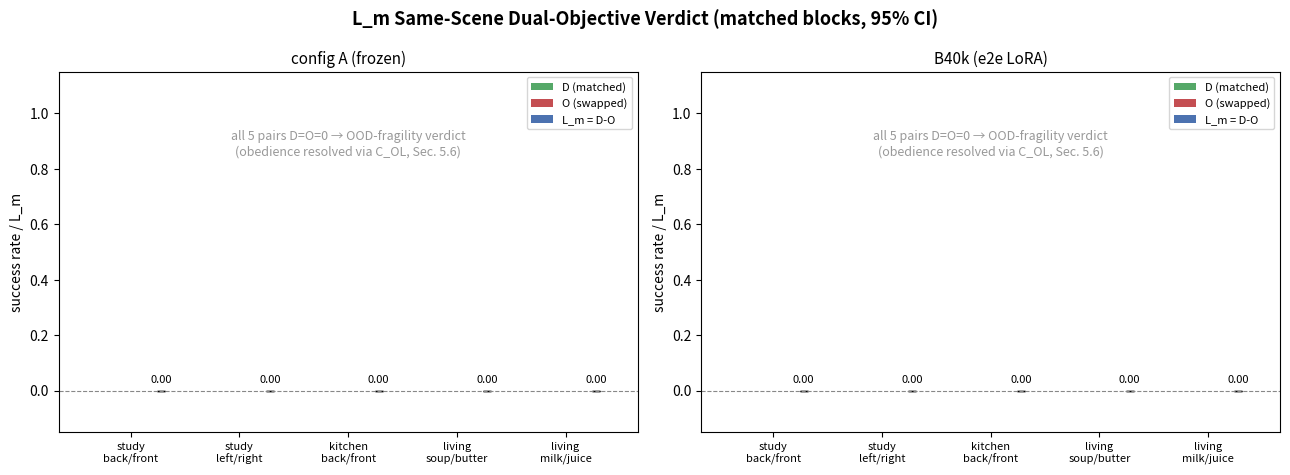

This figure's Python source: (Note: this script raises an exception after producing the figure.)
"""Fig 8: L_m same-scene dual-objective verdict (A vs B40k).

Data: eval_libero_Lm.py output — per-pair D, O, L_m with block-bootstrap CI.
Run: python artifacts/figures/make_fig_lm.py
"""
import matplotlib
matplotlib.use('Agg')
import matplotlib.pyplot as plt
import numpy as np

# ---- EDIT HERE with final numbers (pair: (D, O, Lm_lo, Lm_hi)) ----
PAIRS = ["study\nback/front", "study\nleft/right", "kitchen\nback/front",
         "living\nsoup/butter", "living\nmilk/juice"]
A = {
    "D": [0.0]*5, "O": [0.0]*5, "Lm": [0.0]*5, "lo": [0.0]*5, "hi": [0.0]*5,
}
B40K = {
    "D": [0.0]*5, "O": [0.0]*5, "Lm": [0.0]*5, "lo": [0.0]*5, "hi": [0.0]*5,
}
# Filled 2026-08-07 from logs/Lm_libero_3scene_va8_20k.log + Lm_libero_e2e_B40k.log:
# all 5 pairs D=O=0.000, L_m=0.000 CI [0.000, 0.000] -> OOD-fragility verdict;
# obedience is resolved by the open-loop C_OL protocol (Sec. 5.6).
# --------------------------------------------------------------------------

fig, axes = plt.subplots(1, 2, figsize=(13, 4.8))
fig.suptitle('L_m Same-Scene Dual-Objective Verdict (matched blocks, 95% CI)', fontsize=13, fontweight='bold')

for ax, (tag, data) in zip(axes, [('config A (frozen)', A), ('B40k (e2e LoRA)', B40K)]):
    x = np.arange(len(PAIRS))
    D = np.array([v if v is not None else np.nan for v in data["D"]])
    O = np.array([v if v is not None else np.nan for v in data["O"]])
    Lm = np.array([v if v is not None else np.nan for v in data["Lm"]])
    lo = np.array([v if v is not None else np.nan for v in data["lo"]])
    hi = np.array([v if v is not None else np.nan for v in data["hi"]])
    w = 0.28
    ax.bar(x-w, D, w, label='D (matched)', color='#55A868')
    ax.bar(x, O, w, label='O (swapped)', color='#C44E52')
    ax.bar(x+w, Lm, w, label='L_m = D-O', color='#4C72B0')
    if not np.isnan(lo).all():
        ax.errorbar(x+w, Lm, yerr=[Lm-lo, hi-Lm], fmt='none', ecolor='black', capsize=3)
    ax.axhline(0, color='#888888', ls='--', lw=0.8)
    ax.set_xticks(x); ax.set_xticklabels(PAIRS, fontsize=8)
    ax.set_ylim(-0.15, 1.15)
    ax.set_ylabel('success rate / L_m')
    ax.set_title(tag, fontsize=11)
    ax.legend(fontsize=8)
    if (D == 0).all() and (O == 0).all():
        ax.text(0.5, 0.8, 'all 5 pairs D=O=0 → OOD-fragility verdict\n'
                          '(obedience resolved via C_OL, Sec. 5.6)',
                ha='center', va='center', transform=ax.transAxes, fontsize=9, color='#999999')
    for xi, v in zip(x, Lm):
        if not np.isnan(v):
            ax.text(xi+w, v+0.03, f'{v:.2f}', ha='center', fontsize=8)

fig.tight_layout()
out = '/home/ryan/Documents/robot/ORA0/paper/fig8_lm.png'
fig.savefig(out, dpi=130)
print('saved', out)
